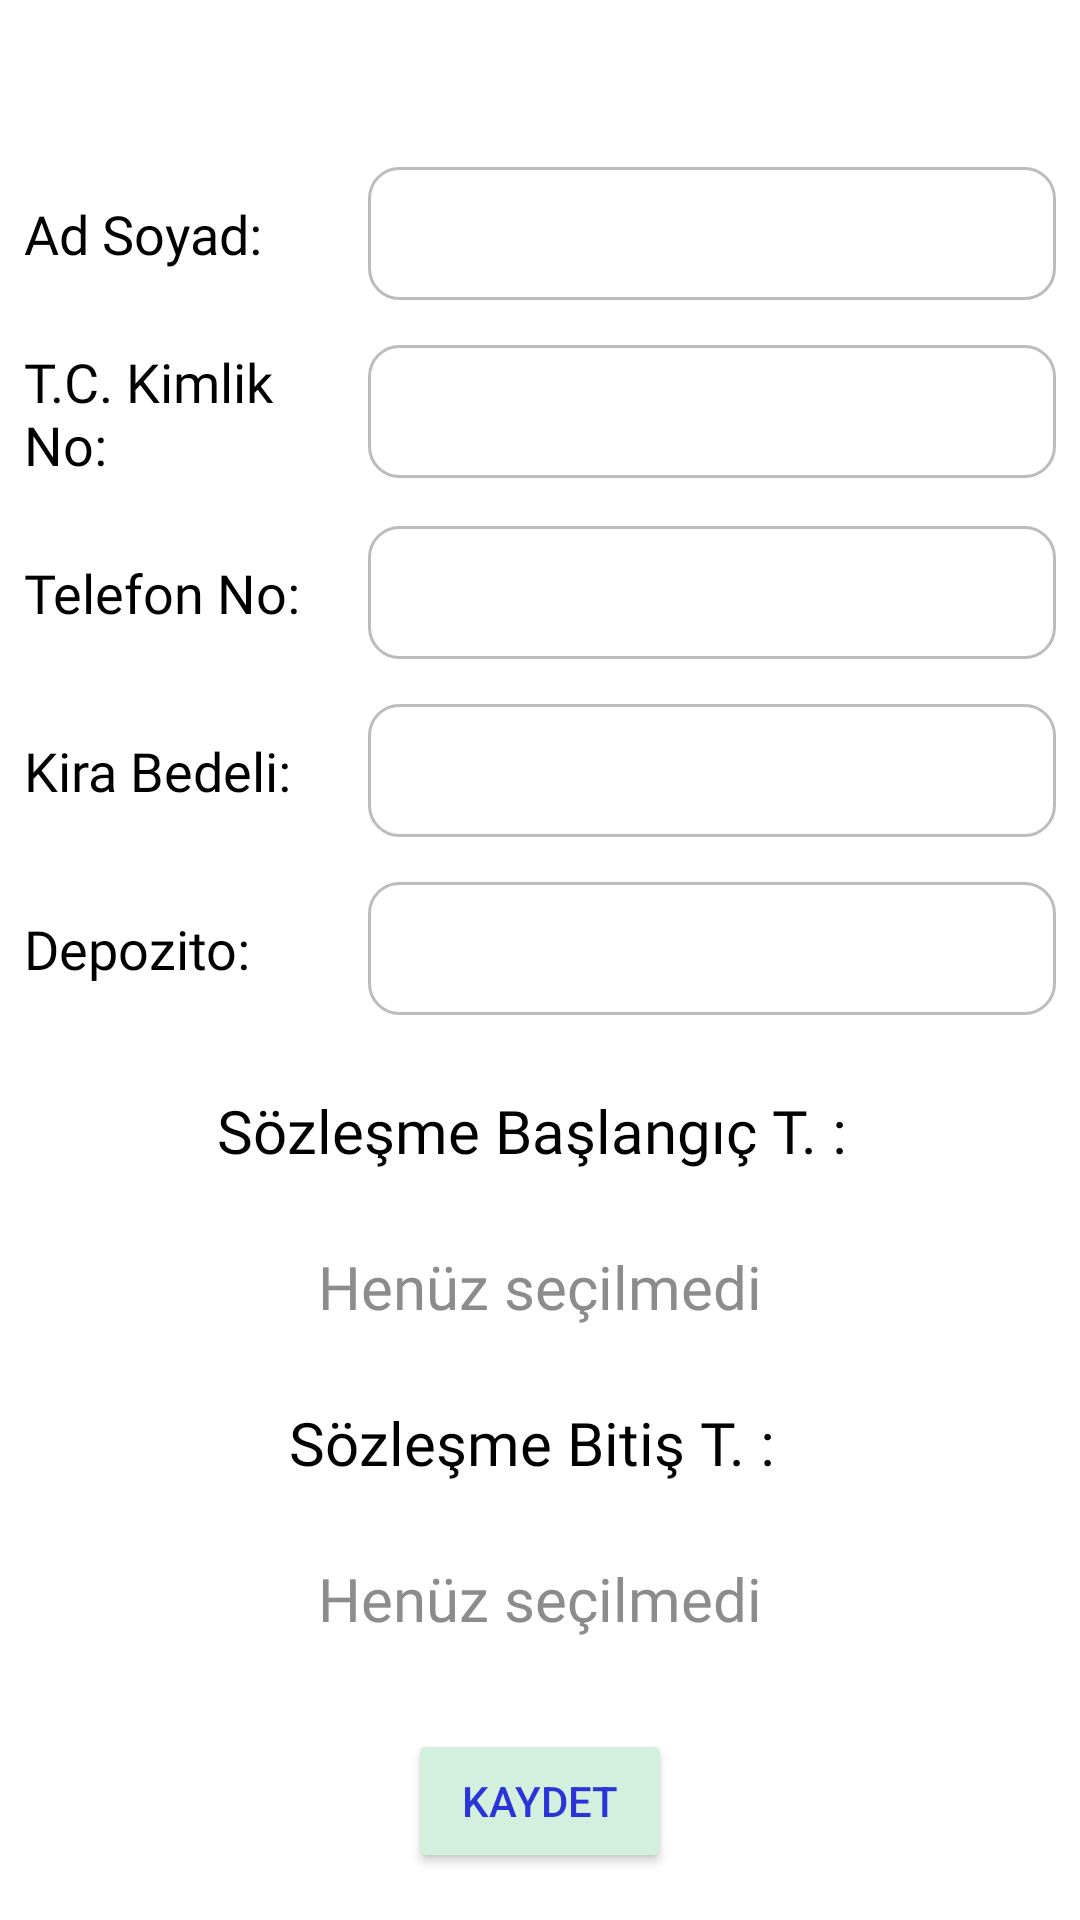

Reconstruct the res/layout file that produces this screen, plus the resources it refers to.
<!-- AndroidManifest.xml: application theme Theme.KiraTakip -->
<!-- res/layout/fragment_daire_detay.xml -->
<?xml version="1.0" encoding="utf-8"?>
<LinearLayout xmlns:android="http://schemas.android.com/apk/res/android"
    xmlns:tools="http://schemas.android.com/tools"
    android:layout_width="match_parent"
    android:layout_height="match_parent"
    android:orientation="vertical"
    tools:context=".DaireDetayFragment">

    <TextView
        android:id="@+id/daireDetayBaslikText"
        android:layout_width="wrap_content"
        android:layout_height="wrap_content"
        android:fontFamily="@font/manrope_medium"
        android:textColor="@color/red"
        android:textSize="23sp"
        android:layout_gravity="center"
        android:layout_marginTop="10dp" />

    <androidx.appcompat.widget.LinearLayoutCompat
        android:layout_width="match_parent"
        android:layout_height="wrap_content"
        android:layout_marginTop="15dp"
        android:layout_marginHorizontal="8dp"
        android:orientation="horizontal">

        <TextView
            android:layout_width="0dp"
            android:layout_weight="0.5"
            android:layout_height="wrap_content"
            android:fontFamily="@font/manrope_medium"
            android:textColor="@color/black"
            android:textSize="18sp"
            android:layout_gravity="center"
            android:text="Ad Soyad: " />

        <EditText
            android:id="@+id/adSoyadEditText"
            android:layout_width="0dp"
            android:layout_weight="1"
            android:layout_height="wrap_content"
            android:background="@drawable/emailpasswordborder"
            android:ems="14"
            android:fontFamily="@font/manrope_medium"
            android:inputType="text"
            android:textColor="@color/black"
            android:textSize="18sp" />

    </androidx.appcompat.widget.LinearLayoutCompat>

    <androidx.appcompat.widget.LinearLayoutCompat
        android:layout_width="match_parent"
        android:layout_height="wrap_content"
        android:layout_marginTop="15dp"
        android:layout_marginHorizontal="8dp"
        android:orientation="horizontal">

        <TextView
            android:layout_width="0dp"
            android:layout_weight="0.5"
            android:layout_height="wrap_content"
            android:fontFamily="@font/manrope_medium"
            android:textColor="@color/black"
            android:textSize="18sp"
            android:layout_gravity="center"
            android:text="T.C. Kimlik No: " />

        <EditText
            android:id="@+id/tcEditText"
            android:layout_width="0dp"
            android:layout_weight="1"
            android:layout_height="wrap_content"
            android:background="@drawable/emailpasswordborder"
            android:ems="14"
            android:maxLength="11"
            android:fontFamily="@font/manrope_medium"
            android:inputType="number"
            android:textColor="@color/black"
            android:textSize="18sp" />

    </androidx.appcompat.widget.LinearLayoutCompat>

    <androidx.appcompat.widget.LinearLayoutCompat
        android:layout_width="match_parent"
        android:layout_height="wrap_content"
        android:layout_marginTop="15dp"
        android:layout_marginHorizontal="8dp"
        android:orientation="horizontal">

        <TextView
            android:layout_width="0dp"
            android:layout_weight="0.5"
            android:layout_height="wrap_content"
            android:fontFamily="@font/manrope_medium"
            android:textColor="@color/black"
            android:textSize="18sp"
            android:layout_gravity="center"
            android:text="Telefon No: " />

        <EditText
            android:id="@+id/telNoEditText"
            android:layout_width="0dp"
            android:layout_weight="1"
            android:layout_height="wrap_content"
            android:background="@drawable/emailpasswordborder"
            android:ems="14"
            android:maxLength="14"
            android:fontFamily="@font/manrope_medium"
            android:inputType="phone"
            android:textColor="@color/black"
            android:textSize="18sp" />

    </androidx.appcompat.widget.LinearLayoutCompat>

    <androidx.appcompat.widget.LinearLayoutCompat
        android:layout_width="match_parent"
        android:layout_height="wrap_content"
        android:layout_marginTop="15dp"
        android:layout_marginHorizontal="8dp"
        android:orientation="horizontal">

        <TextView
            android:layout_width="0dp"
            android:layout_weight="0.5"
            android:layout_height="wrap_content"
            android:fontFamily="@font/manrope_medium"
            android:textColor="@color/black"
            android:textSize="18sp"
            android:layout_gravity="center"
            android:text="Kira Bedeli: " />

        <EditText
            android:id="@+id/kiraBedeliEditText"
            android:layout_width="0dp"
            android:layout_weight="1"
            android:layout_height="wrap_content"
            android:background="@drawable/emailpasswordborder"
            android:ems="14"
            android:fontFamily="@font/manrope_medium"
            android:inputType="number"
            android:textColor="@color/black"
            android:textSize="18sp" />

    </androidx.appcompat.widget.LinearLayoutCompat>


    <androidx.appcompat.widget.LinearLayoutCompat
        android:layout_width="match_parent"
        android:layout_height="wrap_content"
        android:layout_marginTop="15dp"
        android:layout_marginHorizontal="8dp"
        android:orientation="horizontal">

        <TextView
            android:layout_width="0dp"
            android:layout_weight="0.5"
            android:layout_height="wrap_content"
            android:fontFamily="@font/manrope_medium"
            android:textColor="@color/black"
            android:textSize="18sp"
            android:layout_gravity="center"
            android:text="Depozito: " />

        <EditText
            android:id="@+id/depozitoEditText"
            android:layout_width="0dp"
            android:layout_weight="1"
            android:layout_height="wrap_content"
            android:background="@drawable/emailpasswordborder"
            android:ems="14"
            android:fontFamily="@font/manrope_medium"
            android:inputType="number"
            android:textColor="@color/black"
            android:textSize="18sp" />

    </androidx.appcompat.widget.LinearLayoutCompat>


    <TextView
        android:layout_width="wrap_content"
        android:layout_height="wrap_content"
        android:fontFamily="@font/manrope_medium"
        android:textColor="@color/black"
        android:layout_marginTop="25dp"
        android:textSize="20sp"
        android:layout_gravity="center"
        android:text="Sözleşme Başlangıç T. : " />

    <TextView
        android:id="@+id/sozlesmeBaslangicTarihiText"
        android:layout_width="wrap_content"
        android:layout_height="wrap_content"
        android:fontFamily="@font/manrope_medium"
        android:textColor="@color/gray"
        android:layout_marginTop="25dp"
        android:textSize="20sp"
        android:text="Henüz seçilmedi"
        android:layout_gravity="center" />

    <TextView
        android:layout_width="wrap_content"
        android:layout_height="wrap_content"
        android:fontFamily="@font/manrope_medium"
        android:textColor="@color/black"
        android:layout_marginTop="25dp"
        android:textSize="20sp"
        android:layout_gravity="center"
        android:text="Sözleşme Bitiş T. : " />

    <TextView
        android:id="@+id/sozlesmeBitisTarihiText"
        android:layout_width="wrap_content"
        android:layout_height="wrap_content"
        android:fontFamily="@font/manrope_medium"
        android:textColor="@color/gray"
        android:layout_marginTop="25dp"
        android:textSize="20sp"
        android:layout_gravity="center"
        android:text="Henüz seçilmedi" />

    <Button
        android:id="@+id/kaydetButton"
        android:layout_width="wrap_content"
        android:layout_height="wrap_content"
        android:layout_marginTop="30dp"
        android:backgroundTint="@color/softgreen"
        android:textColor="@color/blue"
        android:text="Kaydet"
        android:layout_gravity="center"/>


</LinearLayout>
<!-- resources referenced by this layout -->
<resources>
  <color name="black">#FF000000</color>
  <color name="blue">#2A34D8</color>
  <color name="gray">#8C8C8C</color>
  <color name="red">#CA1919</color>
  <color name="softgreen">#d3efde</color>
  <!-- drawable emailpasswordborder (drawable) -->
  <?xml version="1.0" encoding="utf-8"?>
  <layer-list xmlns:android="http://schemas.android.com/apk/res/android">
  
      <item>
  
          <shape android:shape="rectangle">
  
              <padding android:left="12dp" android:right="8dp"
                  android:top="10dp" android:bottom="10dp"/>
  
              <solid android:color="#FFFFFF"/>
  
              <stroke android:color="#BCBCBC"
                  android:width="1dp"/>
  
              <corners android:radius="10dp"/>
  
          </shape>
  
      </item>
  
  </layer-list>
  <style name="Theme.KiraTakip" parent="Theme.MaterialComponents.DayNight.NoActionBar">
          
          <item name="colorPrimary">@color/purple_500</item>
          <item name="colorPrimaryVariant">@color/purple_700</item>
          <item name="colorOnPrimary">@color/white</item>
          
          <item name="colorSecondary">@color/teal_200</item>
          <item name="colorSecondaryVariant">@color/teal_700</item>
          <item name="colorOnSecondary">@color/black</item>
          
          <item name="android:statusBarColor">?attr/colorPrimaryVariant</item>
          
      </style>
  <color name="purple_500">#FF6200EE</color>
  <color name="purple_700">#FF3700B3</color>
  <color name="white">#FFFFFFFF</color>
  <color name="teal_200">#FF03DAC5</color>
  <color name="teal_700">#FF018786</color>
</resources>
